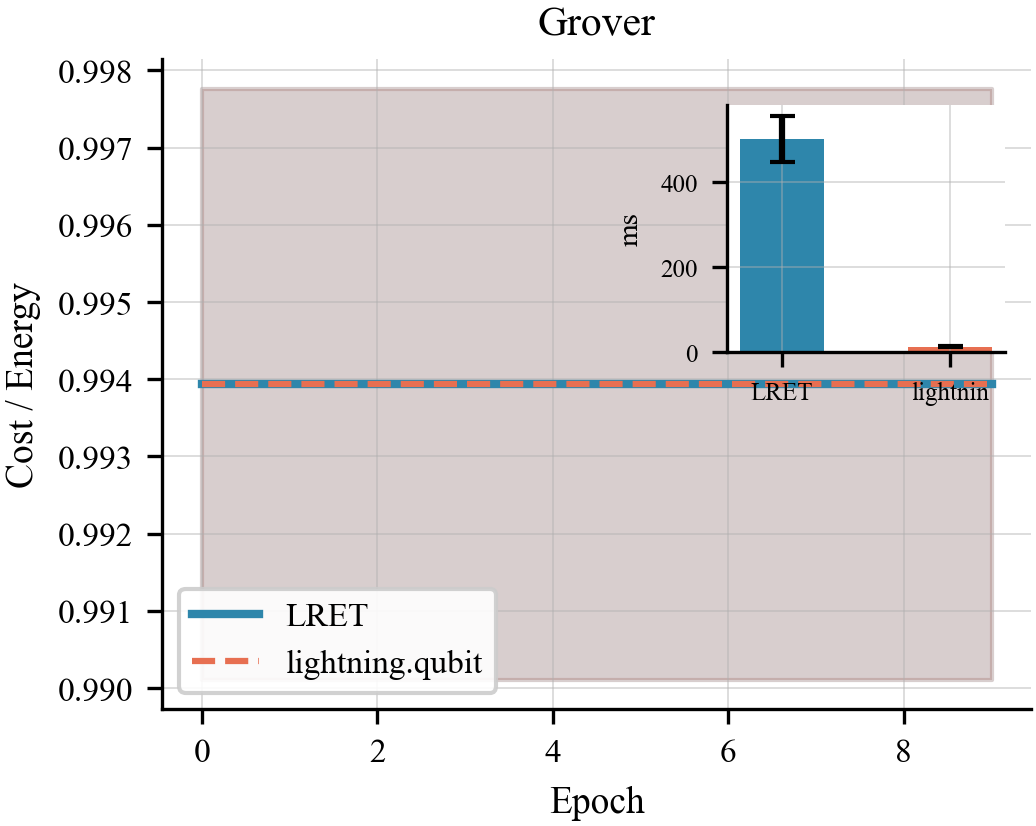

Source data for this figure (header and first rows):
algo, epoch, lret_t0, lret_t1, comp_t0, comp_t1
grover, 0, 0.9901, 0.9978, 0.9901, 0.9978
grover, 1, 0.9901, 0.9978, 0.9901, 0.9978
grover, 2, 0.9901, 0.9978, 0.9901, 0.9978
grover, 3, 0.9901, 0.9978, 0.9901, 0.9978
grover, 4, 0.9901, 0.9978, 0.9901, 0.9978
grover, 5, 0.9901, 0.9978, 0.9901, 0.9978
grover, 6, 0.9901, 0.9978, 0.9901, 0.9978
grover, 7, 0.9901, 0.9978, 0.9901, 0.9978
grover, 8, 0.9901, 0.9978, 0.9901, 0.9978
grover, 9, 0.9901, 0.9978, 0.9901, 0.9978
